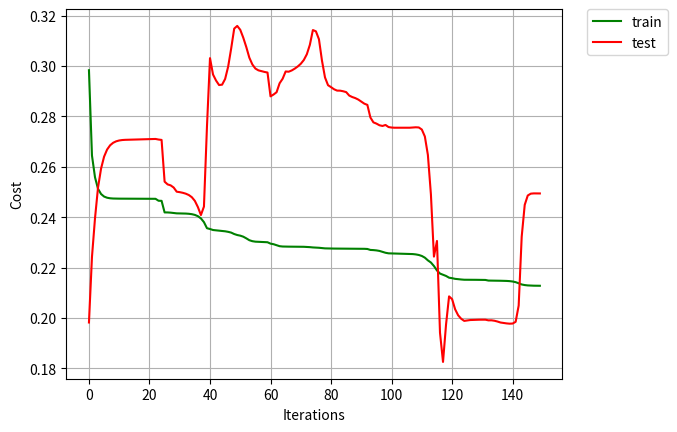

Source code (Python):

# coding: utf-8


import numpy as np
import matplotlib.pyplot as plt
import math
from scipy import optimize



# Create the train data and test data
def createData(dim,size):
    X = np.random.uniform(-1,1,size = (dim,size))
    y=[]
    sum = 0
    for line in X:
        y_item = []
        for num in line:
            sum = sum + num
        sin_sum = math.sin(sum)
        y_item.append(sin_sum)
        y.append(y_item) 
    return X, y



class Neural_Network(object):
    
    #Define parameters of network
    def __init__(self, Lambda=0):        
        self.inputLayerSize = 4
        self.outputLayerSize = 1
        self.hiddenLayerSize = 5
        
        #Weights of each layer based on 
        self.W1 = np.random.randn(self.inputLayerSize,self.hiddenLayerSize)
        self.W2 = np.random.randn(self.hiddenLayerSize,self.outputLayerSize)
        
        #Regularization (allow us to tune the relative cost )
        self.Lambda = Lambda
    
    #Forward propagation 
    def feedforward(self, X):
        self.z2 = np.dot(X, self.W1)
        self.a2 = self.sigmoid(self.z2)
        self.z3 = np.dot(self.a2, self.W2)
        yHat = self.sigmoid(self.z3) 
        return yHat
    
    #Activation function
    def sigmoid(self, z):
        return 1/(1+np.exp(-z))
    
    
    #Cauculate the cost by given y and yHat
    def costFunction(self, X, y):
        self.yHat = self.feedforward(X)
        J = 0.5*sum((y-self.yHat)**2)/X.shape[0] + (self.Lambda/2)*(sum(sum(self.W1**2))+sum(sum(self.W2**2)))
        return J
    
    
    #Backward propagation     
    #Derivative of cost function   
    def costFunctionGradient(self, X, y):
        self.yHat = self.feedforward(X)      
        delta3 = np.multiply(-(y-self.yHat), self.sigmoidGradient(self.z3))
        dJdW2 = np.dot(self.a2.T, delta3)/X.shape[0] + self.Lambda*self.W2        
        delta2 = np.dot(delta3, self.W2.T)*self.sigmoidGradient(self.z2)
        dJdW1 = np.dot(X.T, delta2)/X.shape[0] + self.Lambda*self.W1  
        return dJdW1, dJdW2
    
    def sigmoidGradient(self,z):
        return np.exp(-z)/((1+np.exp(-z))**2)
    
    #Helper functions for interacting with other methods/classes
    def getParams(self):
        params = np.concatenate((self.W1.ravel(), self.W2.ravel()))
        return params
    
    def setParams(self, params):
        W1_start = 0
        W1_end = self.hiddenLayerSize*self.inputLayerSize
        self.W1 = np.reshape(params[W1_start:W1_end], (self.inputLayerSize, self.hiddenLayerSize))
        W2_end = W1_end + self.hiddenLayerSize*self.outputLayerSize
        self.W2 = np.reshape(params[W1_end:W2_end], (self.hiddenLayerSize, self.outputLayerSize))
        
    def computeGradients(self, X, y):
        dJdW1, dJdW2 = self.costFunctionGradient(X, y)
        return np.concatenate((dJdW1.ravel(), dJdW2.ravel()))



#Train the network
class trainer(object):
    
    def __init__(self, N):
        self.N = N
    
    #Track the cost function values 
    def callbackF(self, params):
        self.N.setParams(params)
        self.trainJ.append(self.N.costFunction(self.X, self.y))
        self.testJ.append(self.N.costFunction(self.testX, self.testY))
        
    def costFunctionWrapper(self, params, X, y):
        self.N.setParams(params)
        cost = self.N.costFunction(X, y)
        grad = self.N.computeGradients(X,y)
        return cost, grad
        
    def train(self, trainX, trainY, testX, testY):
        self.X = trainX
        self.y = trainY
        
        self.testX = testX
        self.testY = testY

        #Store costs:
        self.trainJ = []
        self.testJ = []
        
        params0 = self.N.getParams()

        options = {'maxiter': 200, 'disp' : True}
        _res = optimize.minimize(self.costFunctionWrapper, params0, jac=True, method='BFGS',                                  args=(trainX, trainY), options=options, callback=self.callbackF)

        self.N.setParams(_res.x)
        self.optimizationResults = _res



NN = Neural_Network()


#Set the train data and test data
trainX, trainY = createData(40, 4)
testX, testY = createData(10, 4)


T = trainer(NN)
T.train(trainX, trainY, testX, testY)

print ("\n")
print ("testY obtained after trainning:")
print (NN.feedforward(testX))

print ("\n")
print ("testY in dataset:")
print (testY)



#Compare the cost between train data and test data
plt.plot(T.trainJ,'g', label="train")
plt.plot(T.testJ,'r',label="test")
plt.legend(bbox_to_anchor=(1.05, 1), loc=2, borderaxespad=0.)
plt.grid(1)
plt.xlabel('Iterations')
plt.ylabel('Cost')
plt.show()




